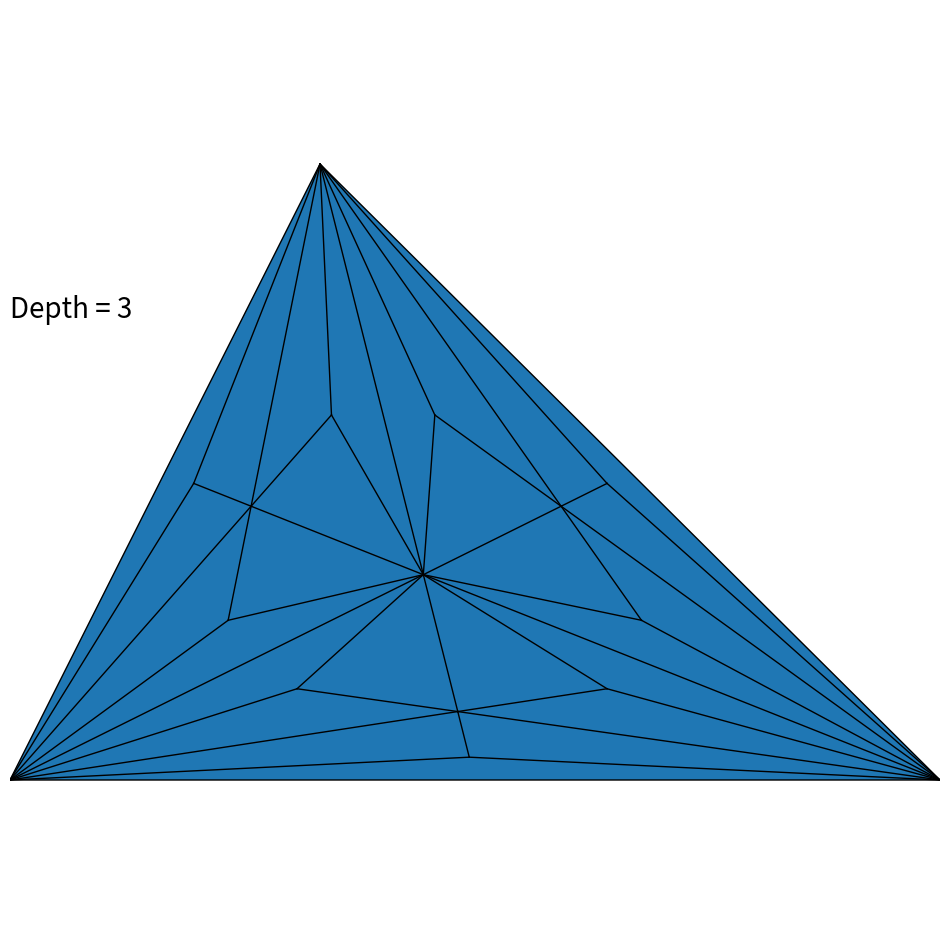

Source code (Python):
import matplotlib.pyplot as plt

def makeCanvas(x=[-3,3],y=[-3,3],size=[7,7]):
    fig = plt.figure()
    fig.set_size_inches(size[0], size[1])
    ax = plt.axes(xlim=x, ylim=y)
    ax.axis('off')
    return fig, ax

def triangularize(x,y,n=1):
    
    if n == 0:
        return None
    centx = sum(x)/len(x)
    centy = sum(y)/len(x)
    
    #plt.plot(centx,centy,'ro',zorder=3)
    for i in range(len(x)):
        x1 = x[i]
        x2 = x[(i+1)%3]
        y1 = y[i]
        y2 = y[(i+1)%3]
        triangularize([centx,x1,x2],[centy,y1,y2],n-1)
        plt.plot([centx,x1],[centy,y1],'black',lw=1)
        #if n == 1:
            
            #subtri = plt.Polygon([i for i in zip([centx,x1,x2],[centy,y1,y2])],
            #                      fc=matplotlib.colors.hsv_to_rgb([random.uniform(0,1),.8,.8]),
            #                      zorder=n,ec='black',lw=2)
            #ax.add_patch(subtri)
            

N = 3
fig, ax = makeCanvas([0,6],[0,6],[12,12])
pts = [[0,1],[6,1],[2,5]]
X = [i[0] for i in pts]
Y = [i[1] for i in pts]
tri = plt.Polygon(pts,ec='black')
ax.add_patch(tri)
triangularize(X,Y,N)
plt.text(0,4,"Depth = {}".format(N),size=20)